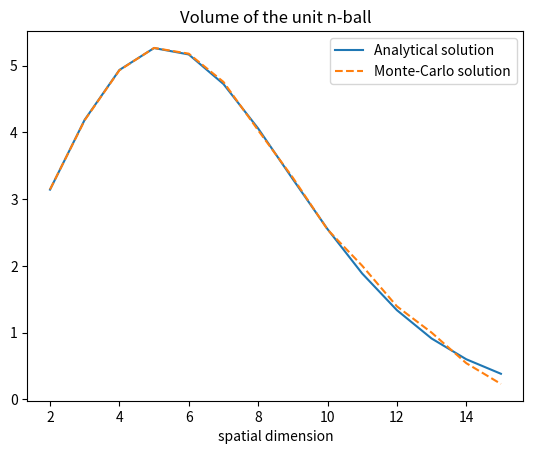

This figure's Python source:
# This project required using Monte Carlo integration in order to calculate the volume of the unit n-ball.
# The unit n-ball is a 'ball' that is contained within 1 unit distance of the origin
# i.e. in 2 dimension, the 'volume' of the n-ball is the area of a circle with a radius of 1

import numpy as np
import matplotlib.pyplot as plt
import scipy.special as sp

#Setup an array of the dimensions between 2 and 14
arrayLen = 14
n_array = np.linspace(2,15,arrayLen)


#solve analytic solution for plotting on graph
analytic_sol = np.pi**(n_array/2) / sp.gamma((n_array/2)+1)


#Function for Monte-Carlo solution
def MonteSol(n,npts):
    #reset count for each repetition of the function
    count = 0
    #Set up a 2d array of npts (testing points) by n (dimension number). Square all the elements of the array and take the sum of all coloumns
    array = np.random.random((npts,n))
    square_array = np.square(array)
    sum_array = np.sum(square_array,axis=1)
    #Loop over all elements of the sum array to check if the value is within one unit distance of the origin
    #If yes, increase count by 1
    for i in range(0,npts):
        if (sum_array[i]<1.0):
            count+=1
    #take the count value and multiply by 2 to the power of the dimension n. Divide this through by npts
    #npts in this case is the length of the sum array
    value = (count*(2**n))/npts
    return value


#Create array of Monte-Carlo solutions and fill it using values from the function
#n has to be a very large number in order to minimize the error at higher values of the dimension
#between the analytical solution and Monte-Carlo solution
Monte_sol = np.zeros(arrayLen)
for j in range(0,arrayLen): 
    Monte_sol[j] = MonteSol(n=int(n_array[j]),npts=1000000)
    

#Draw a plot of the analytical solution and Monte-Carlo solution
#Adding a legend and a title to the graph
#Save graph to file
plt.plot(n_array,analytic_sol,label='Analytical solution')
plt.plot(n_array,Monte_sol,label='Monte-Carlo solution',linestyle="dashed")
plt.title("Volume of the unit n-ball")
plt.legend()
plt.xlabel("spatial dimension")
plt.savefig("unit n-ball graph.png")
